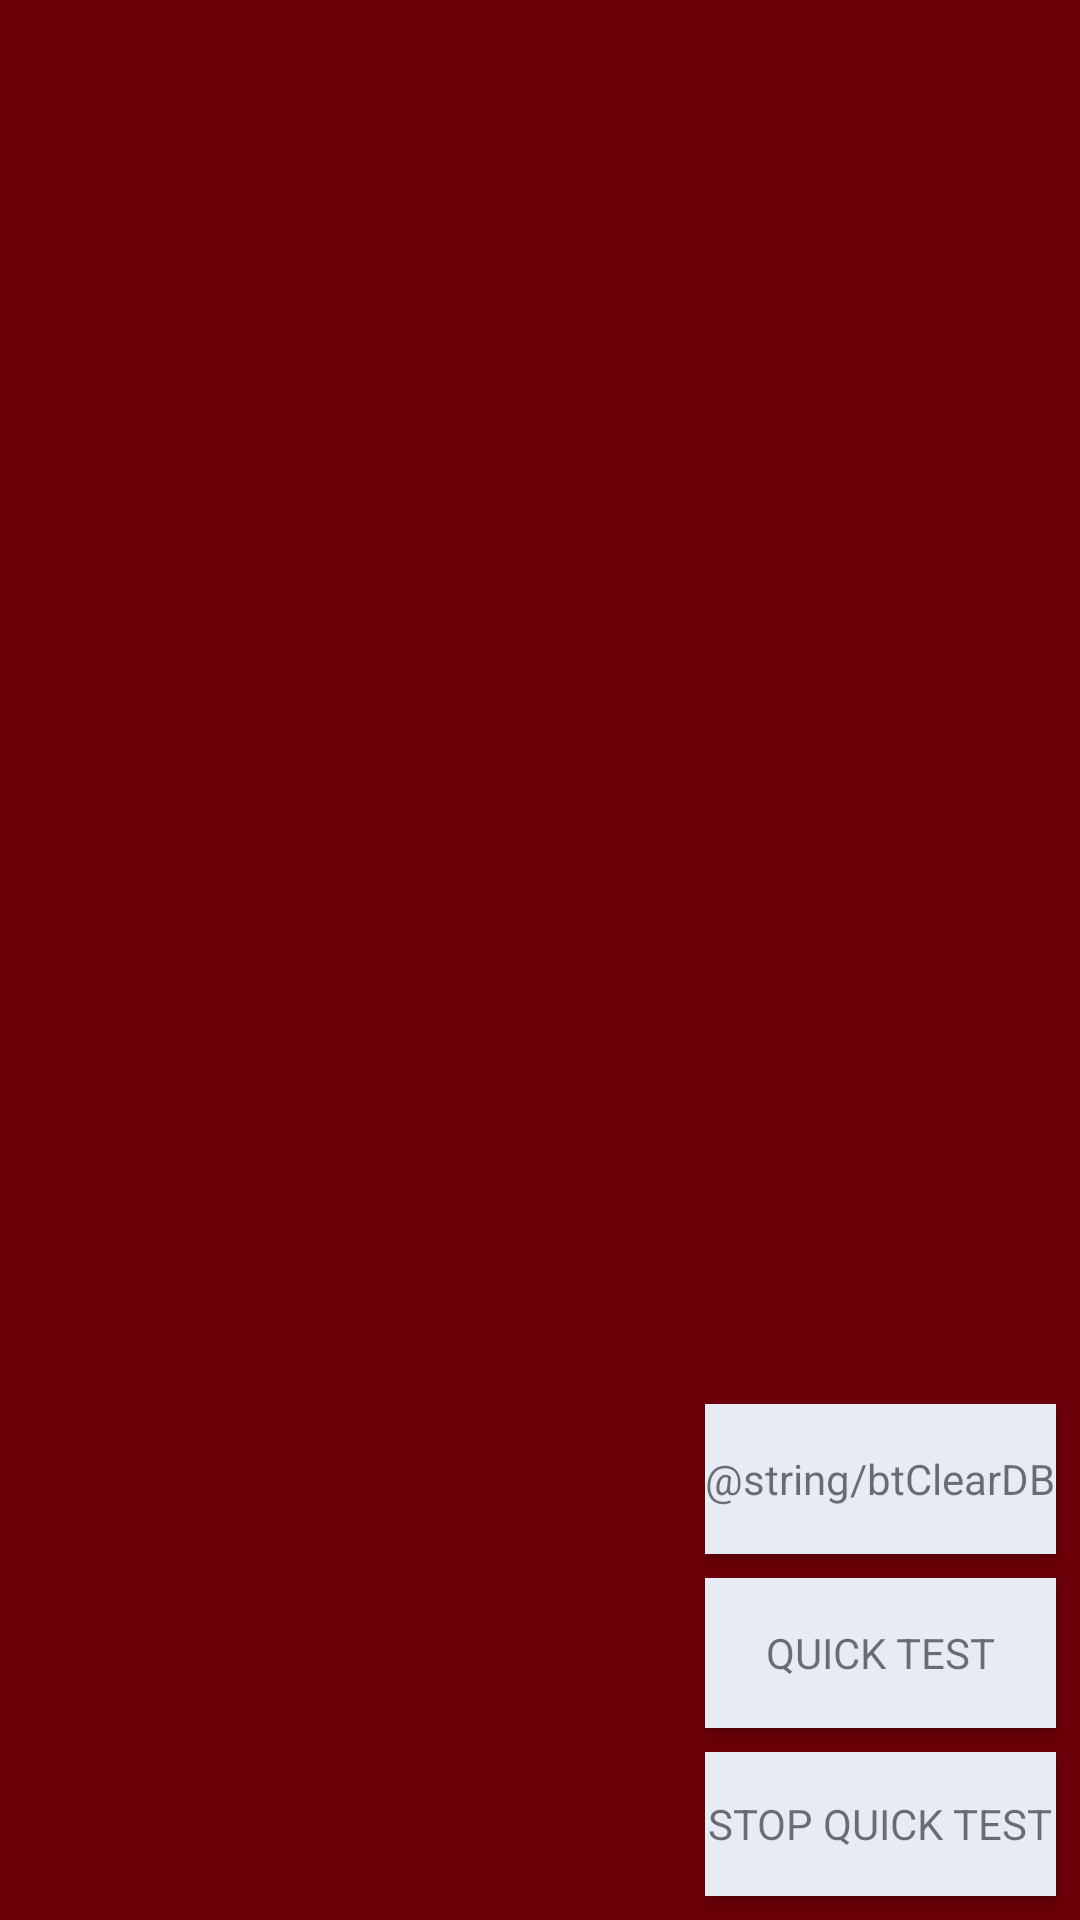

Here is an Android app screen rendered from its layout file. Give the layout XML and the strings, colors and styles it references.
<!-- AndroidManifest.xml: application theme AppTheme -->
<!-- res/layout/activity_settings.xml -->
<?xml version="1.0" encoding="utf-8"?>
<android.support.constraint.ConstraintLayout xmlns:android="http://schemas.android.com/apk/res/android"
    xmlns:app="http://schemas.android.com/apk/res-auto"
    xmlns:tools="http://schemas.android.com/tools"
    android:id="@+id/activity_settings"
    android:layout_width="match_parent"
    android:layout_height="match_parent"
    android:background="?attr/colorPrimary"
    tools:context="meme2lz.wumf.SettingsActivity"
    android:orientation="vertical">

    <Button
        android:id="@+id/btQTest"
        style="@style/Widget.AppCompat.Button.Colored"
        android:layout_width="117dp"
        android:layout_height="50dp"
        android:onClick="startRepeatingTimer"
        android:text="@string/btQTest"
        android:textAppearance="@style/TextAppearance.AppCompat.Small"
        android:background="@color/superLightBlue"
        android:layout_marginEnd="8dp"
        app:layout_constraintRight_toRightOf="parent"
        app:layout_constraintBottom_toTopOf="@+id/btCancel"
        android:layout_marginBottom="8dp" />

    <Button
        android:id="@+id/btClearDB"
        style="@style/Widget.AppCompat.Button.Colored"
        android:layout_width="117dp"
        android:layout_height="50dp"
        android:onClick="clearDatabase"
        android:text="@string/btClearDB"
        android:textAppearance="@style/TextAppearance.AppCompat.Small"
        android:background="@color/superLightBlue"
        android:layout_marginEnd="8dp"
        app:layout_constraintRight_toRightOf="parent"
        app:layout_constraintBottom_toTopOf="@+id/btQTest"
        android:layout_marginBottom="8dp" />

    <Button
        android:id="@+id/btCancel"
        android:layout_width="0dp"
        android:layout_height="48dp"
        android:onClick="cancelRepeatingTimer"
        android:text="@string/btCancel"
        android:textAppearance="@style/TextAppearance.AppCompat.Small"
        android:layout_marginEnd="8dp"
        app:layout_constraintRight_toRightOf="parent"
        app:layout_constraintBottom_toBottomOf="parent"
        android:layout_marginBottom="8dp"
        style="@style/Widget.AppCompat.Button.Colored"
        android:background="@color/superLightBlue"
        app:layout_constraintLeft_toLeftOf="@+id/btQTest" />


</android.support.constraint.ConstraintLayout>
<!-- resources referenced by this layout -->
<resources>
  <color name="superLightBlue">#E6EBF4</color>
  <string name="btCancel">STOP QUICK TEST</string>
  <string name="btQTest">QUICK TEST</string>
  <style name="AppTheme" parent="Theme.AppCompat.Light.NoActionBar">
          
  
          
          
          <item name="colorPrimary">#6b0008</item>
          <item name="colorPrimaryDark">#3F050D</item>
          <item name="colorAccent">#FF989E</item>
          <item name="android:windowBackground">@android:color/background_dark</item>
          <item name="android:colorBackground">?attr/colorPrimary</item>
          <item name="android:textColorPrimary">#000000</item>
          <item name="android:textColorPrimaryInverse">#FFFFFF</item>
      </style>
</resources>
